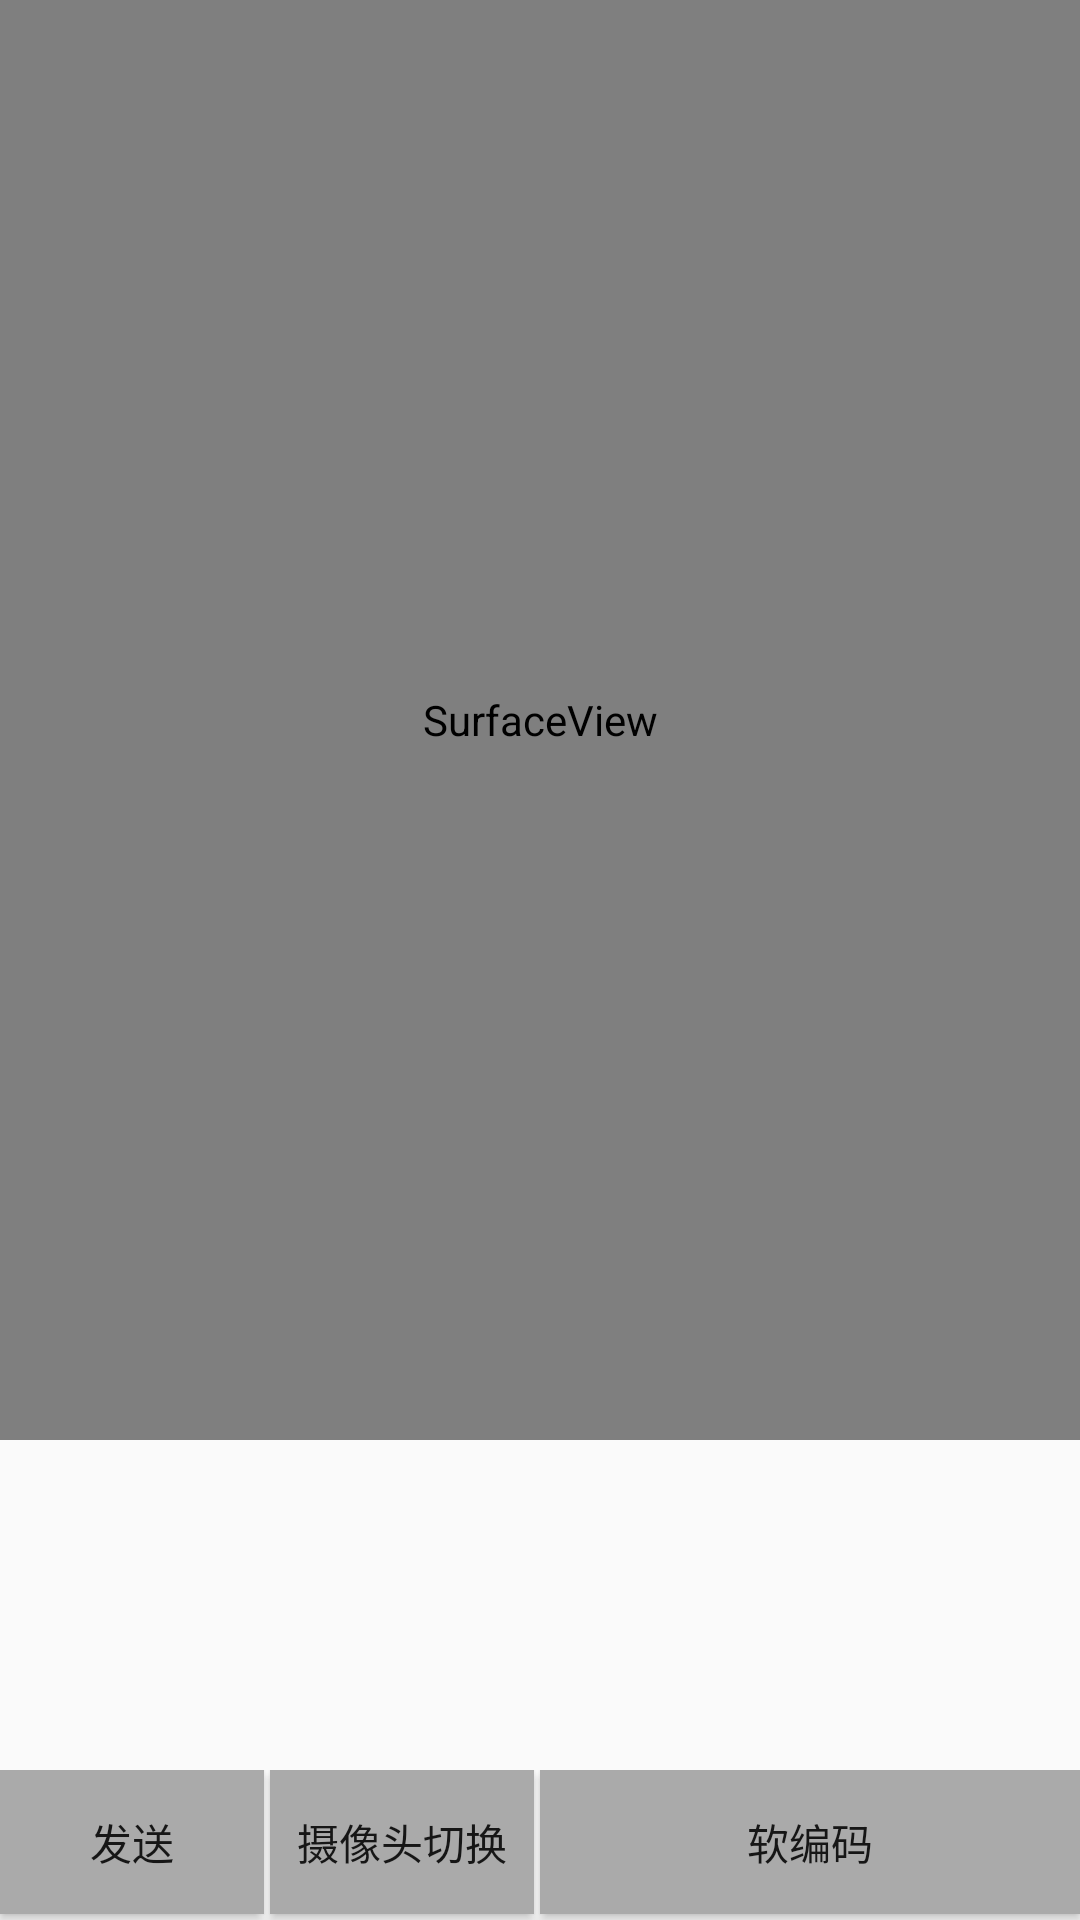

Android layout source for this screen:
<!-- AndroidManifest.xml: application theme AppTheme -->
<!-- res/layout/activity_main.xml -->
<?xml version="1.0" encoding="utf-8"?>
<RelativeLayout xmlns:android="http://schemas.android.com/apk/res/android"
    xmlns:tools="http://schemas.android.com/tools"
    android:layout_width="fill_parent"
    android:layout_height="fill_parent"
    tools:context=".MainActivity">

    <LinearLayout
        android:layout_width="match_parent"
        android:layout_height="480dp"
        android:layout_alignParentTop="true"
        android:orientation="horizontal"
        android:id="@+id/top_area">

        <SurfaceView
            android:id="@+id/sv_camera"
            android:layout_width="0dp"
            android:layout_height="match_parent"
            android:layout_weight="1" />

    </LinearLayout>


    <RelativeLayout
        android:layout_width="match_parent"
        android:layout_height="50dp"
        android:layout_alignParentStart="true"
        android:layout_alignParentLeft="true"
        android:layout_alignParentBottom="true"
        android:orientation="vertical"
        android:visibility="visible">

        <Button
            android:id="@+id/publish"
            android:layout_width="wrap_content"
            android:layout_height="wrap_content"
            android:layout_alignParentLeft="true"
            android:layout_marginRight="1dp"
            android:background="@android:color/darker_gray"
            android:text="发送" />

        <Button
            android:id="@+id/swCam"
            android:layout_width="wrap_content"
            android:layout_height="wrap_content"
            android:layout_marginLeft="1dp"
            android:layout_marginRight="1dp"
            android:layout_toRightOf="@+id/publish"
            android:background="@android:color/darker_gray"
            android:text="摄像头切换" />

        <Button
            android:id="@+id/swEnc"
            android:layout_width="wrap_content"
            android:layout_height="wrap_content"
            android:layout_alignParentTop="true"
            android:layout_alignParentEnd="true"
            android:layout_alignParentRight="true"
            android:layout_marginLeft="1dp"
            android:layout_toRightOf="@id/swCam"
            android:background="@android:color/darker_gray"
            android:text="软编码" />

    </RelativeLayout>

</RelativeLayout>
<!-- resources referenced by this layout -->
<resources>
  <style name="AppTheme" parent="Theme.AppCompat.Light.DarkActionBar">
          
          <item name="colorPrimary">@color/colorPrimary</item>
          <item name="colorPrimaryDark">@color/colorPrimaryDark</item>
          <item name="colorAccent">@color/colorAccent</item>
      </style>
  <color name="colorPrimary">#008577</color>
  <color name="colorPrimaryDark">#00574B</color>
  <color name="colorAccent">#D81B60</color>
</resources>
